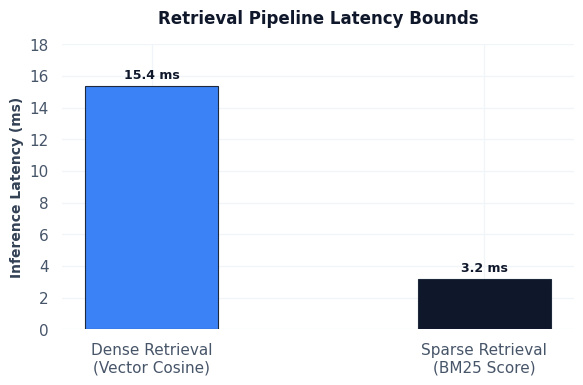
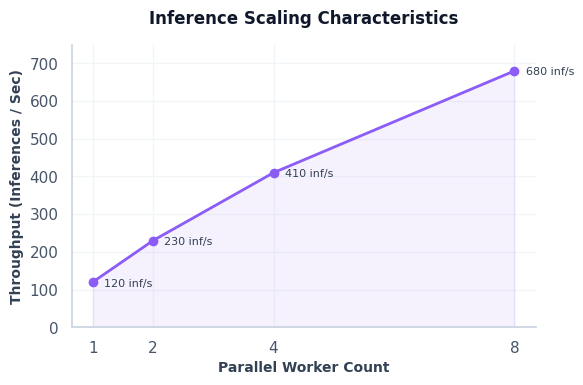

These charts were generated, in order, by the following Python code:
import os
import numpy as np
import matplotlib
# Enforce headless Agg backend for execution in script environments
matplotlib.use('Agg')
import matplotlib.pyplot as plt
import seaborn as sns

def generate_premium_plots(output_dir):
    """Generates standard premium charts conforming to repository visualization guides."""
    os.makedirs(output_dir, exist_ok=True)
    
    # 1. Set Premium Visual Styles
    sns.set_theme(style="whitegrid", rc={
        "font.family": "sans-serif",
        "font.sans-serif": ["Segoe UI", "Arial", "DejaVu Sans"],
        "axes.edgecolor": "#cbd5e1",
        "grid.color": "#f1f5f9",
        "grid.linestyle": "-",
        "xtick.color": "#475569",
        "ytick.color": "#475569"
    })
    
    # --- Plot A: Dual Bar Chart (e.g. Metric comparison) ---
    fig, ax = plt.subplots(figsize=(6, 4), dpi=300)
    labels = ['Dense Retrieval\n(Vector Cosine)', 'Sparse Retrieval\n(BM25 Score)']
    latencies = [15.4, 3.2] # Mock latency measurements in ms
    
    bars = ax.bar(labels, latencies, color=['#3b82f6', '#0f172a'], width=0.4, edgecolor='#1e293b', linewidth=0.8)
    
    # Add metrics values text on top of the bars
    for bar in bars:
        height = bar.get_height()
        ax.annotate(f'{height:.1f} ms',
                    xy=(bar.get_x() + bar.get_width() / 2, height),
                    xytext=(0, 3), # 3 points vertical offset
                    textcoords="offset points",
                    ha='center', va='bottom', fontsize=9, fontweight='bold', color='#0f172a')
                    
    ax.set_ylabel('Inference Latency (ms)', fontsize=10, fontweight='semibold', color='#334155')
    ax.set_title('Retrieval Pipeline Latency Bounds', fontsize=12, fontweight='bold', pad=15, color='#0f172a')
    ax.set_ylim(0, 18.0)
    sns.despine(left=True, bottom=True)
    plt.tight_layout()
    
    bar_chart_path = os.path.join(output_dir, 'sample_latency_bar_chart.png')
    plt.savefig(bar_chart_path, dpi=300)
    plt.close()
    print(f"Generated sample bar chart: {bar_chart_path}")

    # --- Plot B: Metric Scaling Line Plot ---
    fig, ax = plt.subplots(figsize=(6, 4), dpi=300)
    scaling_x = [1, 2, 4, 8] # Number of parallel execution workers
    throughput_y = [120, 230, 410, 680] # Inferences per second
    
    ax.plot(scaling_x, throughput_y, marker='o', markersize=6, linewidth=2.0, color='#8b5cf6', label='Throughput')
    ax.fill_between(scaling_x, throughput_y, alpha=0.08, color='#8b5cf6')
    
    for x, y in zip(scaling_x, throughput_y):
        ax.annotate(f'{y} inf/s', xy=(x, y), xytext=(8, -3), textcoords='offset points', fontsize=8, color='#334155')
        
    ax.set_xlabel('Parallel Worker Count', fontsize=10, fontweight='semibold', color='#334155')
    ax.set_ylabel('Throughput (Inferences / Sec)', fontsize=10, fontweight='semibold', color='#334155')
    ax.set_title('Inference Scaling Characteristics', fontsize=12, fontweight='bold', pad=15, color='#0f172a')
    ax.set_xticks(scaling_x)
    ax.set_ylim(0, 750)
    sns.despine()
    plt.tight_layout()
    
    line_chart_path = os.path.join(output_dir, 'sample_scaling_line_plot.png')
    plt.savefig(line_chart_path, dpi=300)
    plt.close()
    print(f"Generated sample line plot: {line_chart_path}")

if __name__ == "__main__":
    import tempfile
    with tempfile.TemporaryDirectory() as temp_output:
        generate_premium_plots(temp_output)
